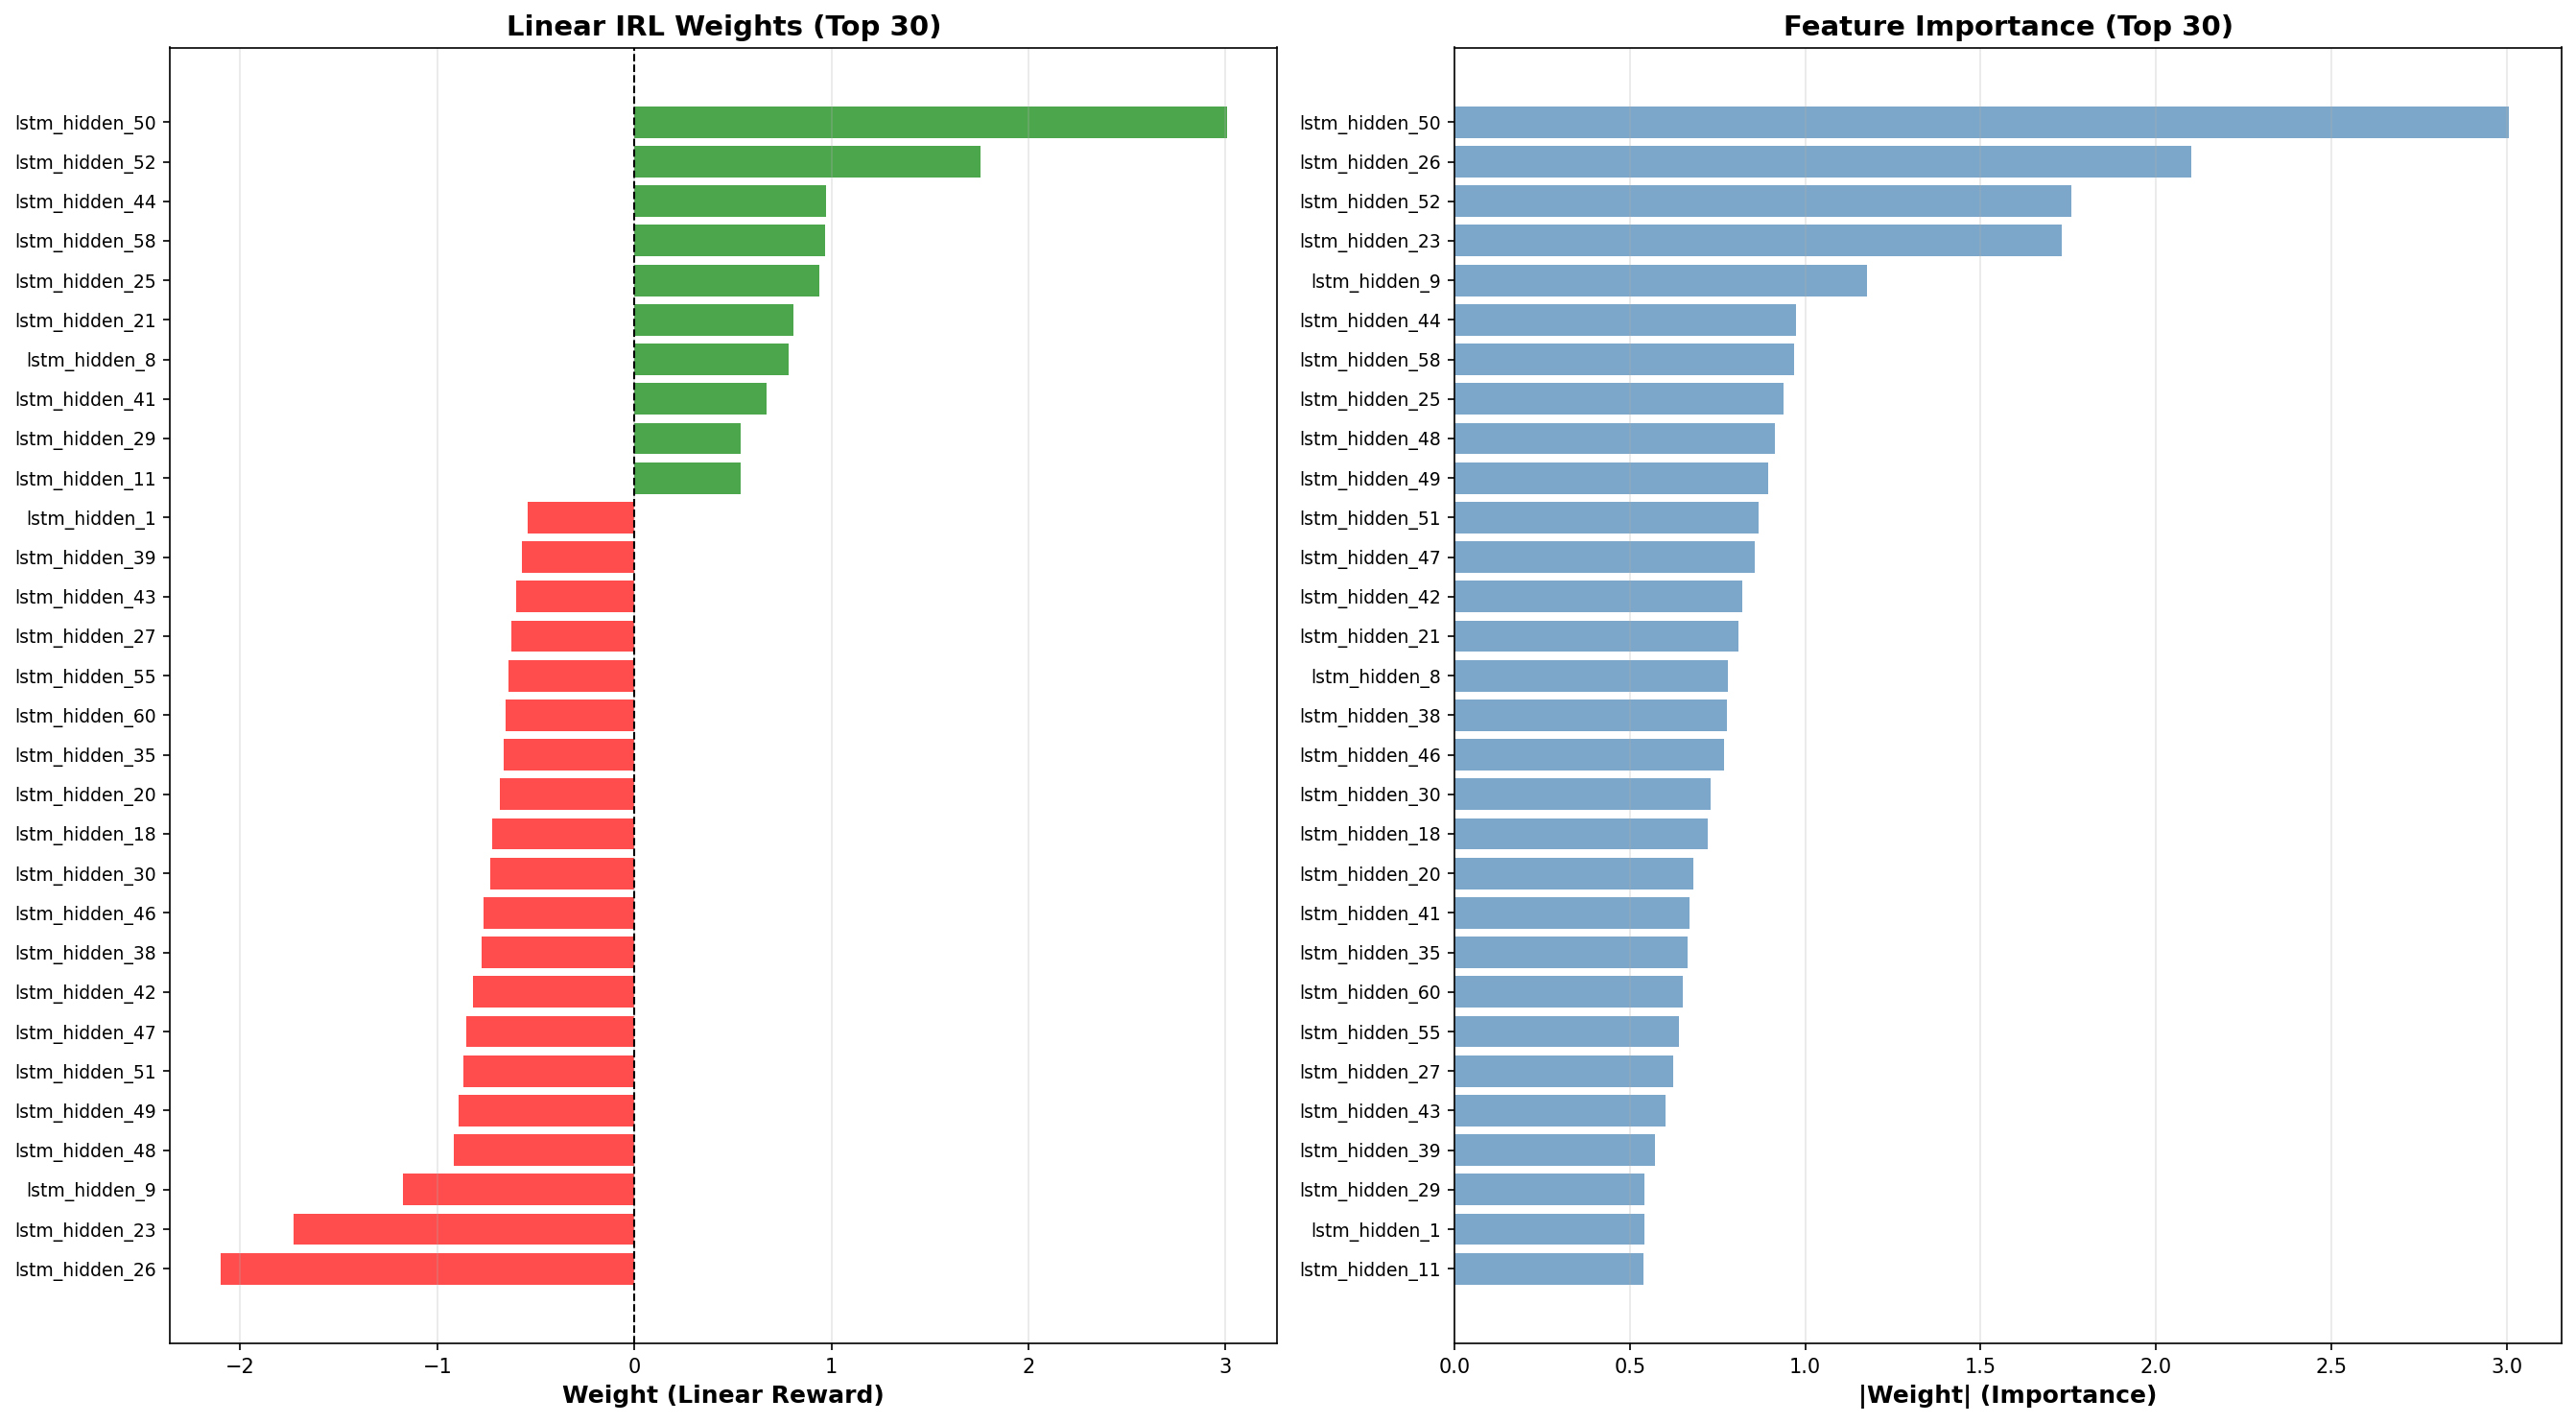

Source data for this figure (header and first rows):
feature, weight, abs_weight, type
lstm_hidden_50, 3.007, 3.007, lstm
lstm_hidden_26, -2.1, 2.1, lstm
lstm_hidden_52, 1.759, 1.759, lstm
lstm_hidden_23, -1.731, 1.731, lstm
lstm_hidden_9, -1.175, 1.175, lstm
lstm_hidden_44, 0.9743, 0.9743, lstm
lstm_hidden_58, 0.9691, 0.9691, lstm
lstm_hidden_25, 0.9374, 0.9374, lstm
lstm_hidden_48, -0.9143, 0.9143, lstm
lstm_hidden_49, -0.8938, 0.8938, lstm
lstm_hidden_51, -0.8671, 0.8671, lstm
lstm_hidden_47, -0.8549, 0.8549, lstm
lstm_hidden_42, -0.8211, 0.8211, lstm
lstm_hidden_21, 0.808, 0.808, lstm
lstm_hidden_8, 0.7802, 0.7802, lstm
lstm_hidden_38, -0.7757, 0.7757, lstm
lstm_hidden_46, -0.7675, 0.7675, lstm
lstm_hidden_30, -0.7291, 0.7291, lstm
lstm_hidden_18, -0.7226, 0.7226, lstm
lstm_hidden_20, -0.6804, 0.6804, lstm
lstm_hidden_41, 0.6695, 0.6695, lstm
lstm_hidden_35, -0.6631, 0.6631, lstm
lstm_hidden_60, -0.6519, 0.6519, lstm
lstm_hidden_55, -0.6402, 0.6402, lstm
lstm_hidden_27, -0.6224, 0.6224, lstm
lstm_hidden_43, -0.6008, 0.6008, lstm
lstm_hidden_39, -0.5717, 0.5717, lstm
lstm_hidden_29, 0.5411, 0.5411, lstm
lstm_hidden_1, -0.5402, 0.5402, lstm
lstm_hidden_11, 0.5392, 0.5392, lstm
lstm_hidden_4, 0.5324, 0.5324, lstm
lstm_hidden_2, 0.5237, 0.5237, lstm
lstm_hidden_40, -0.5153, 0.5153, lstm
lstm_hidden_10, -0.5071, 0.5071, lstm
lstm_hidden_28, 0.5051, 0.5051, lstm
lstm_hidden_16, -0.5022, 0.5022, lstm
lstm_hidden_54, 0.4787, 0.4787, lstm
lstm_hidden_24, -0.4758, 0.4758, lstm
lstm_hidden_56, -0.4598, 0.4598, lstm
lstm_hidden_62, 0.4501, 0.4501, lstm
lstm_hidden_59, 0.4445, 0.4445, lstm
lstm_hidden_14, 0.4284, 0.4284, lstm
lstm_hidden_0, -0.4226, 0.4226, lstm
lstm_hidden_45, -0.4159, 0.4159, lstm
lstm_hidden_12, 0.4116, 0.4116, lstm
lstm_hidden_22, 0.4063, 0.4063, lstm
lstm_hidden_17, 0.4006, 0.4006, lstm
lstm_hidden_37, -0.3967, 0.3967, lstm
lstm_hidden_7, -0.3881, 0.3881, lstm
lstm_hidden_61, -0.3815, 0.3815, lstm
lstm_hidden_57, 0.3791, 0.3791, lstm
lstm_hidden_31, -0.3637, 0.3637, lstm
lstm_hidden_33, 0.3414, 0.3414, lstm
lstm_hidden_53, -0.3211, 0.3211, lstm
lstm_hidden_6, -0.3154, 0.3154, lstm
lstm_hidden_63, 0.2822, 0.2822, lstm
lstm_hidden_32, 0.2736, 0.2736, lstm
lstm_hidden_3, 0.2561, 0.2561, lstm
lstm_hidden_13, -0.2507, 0.2507, lstm
lstm_hidden_15, 0.2342, 0.2342, lstm
... 4 more rows
